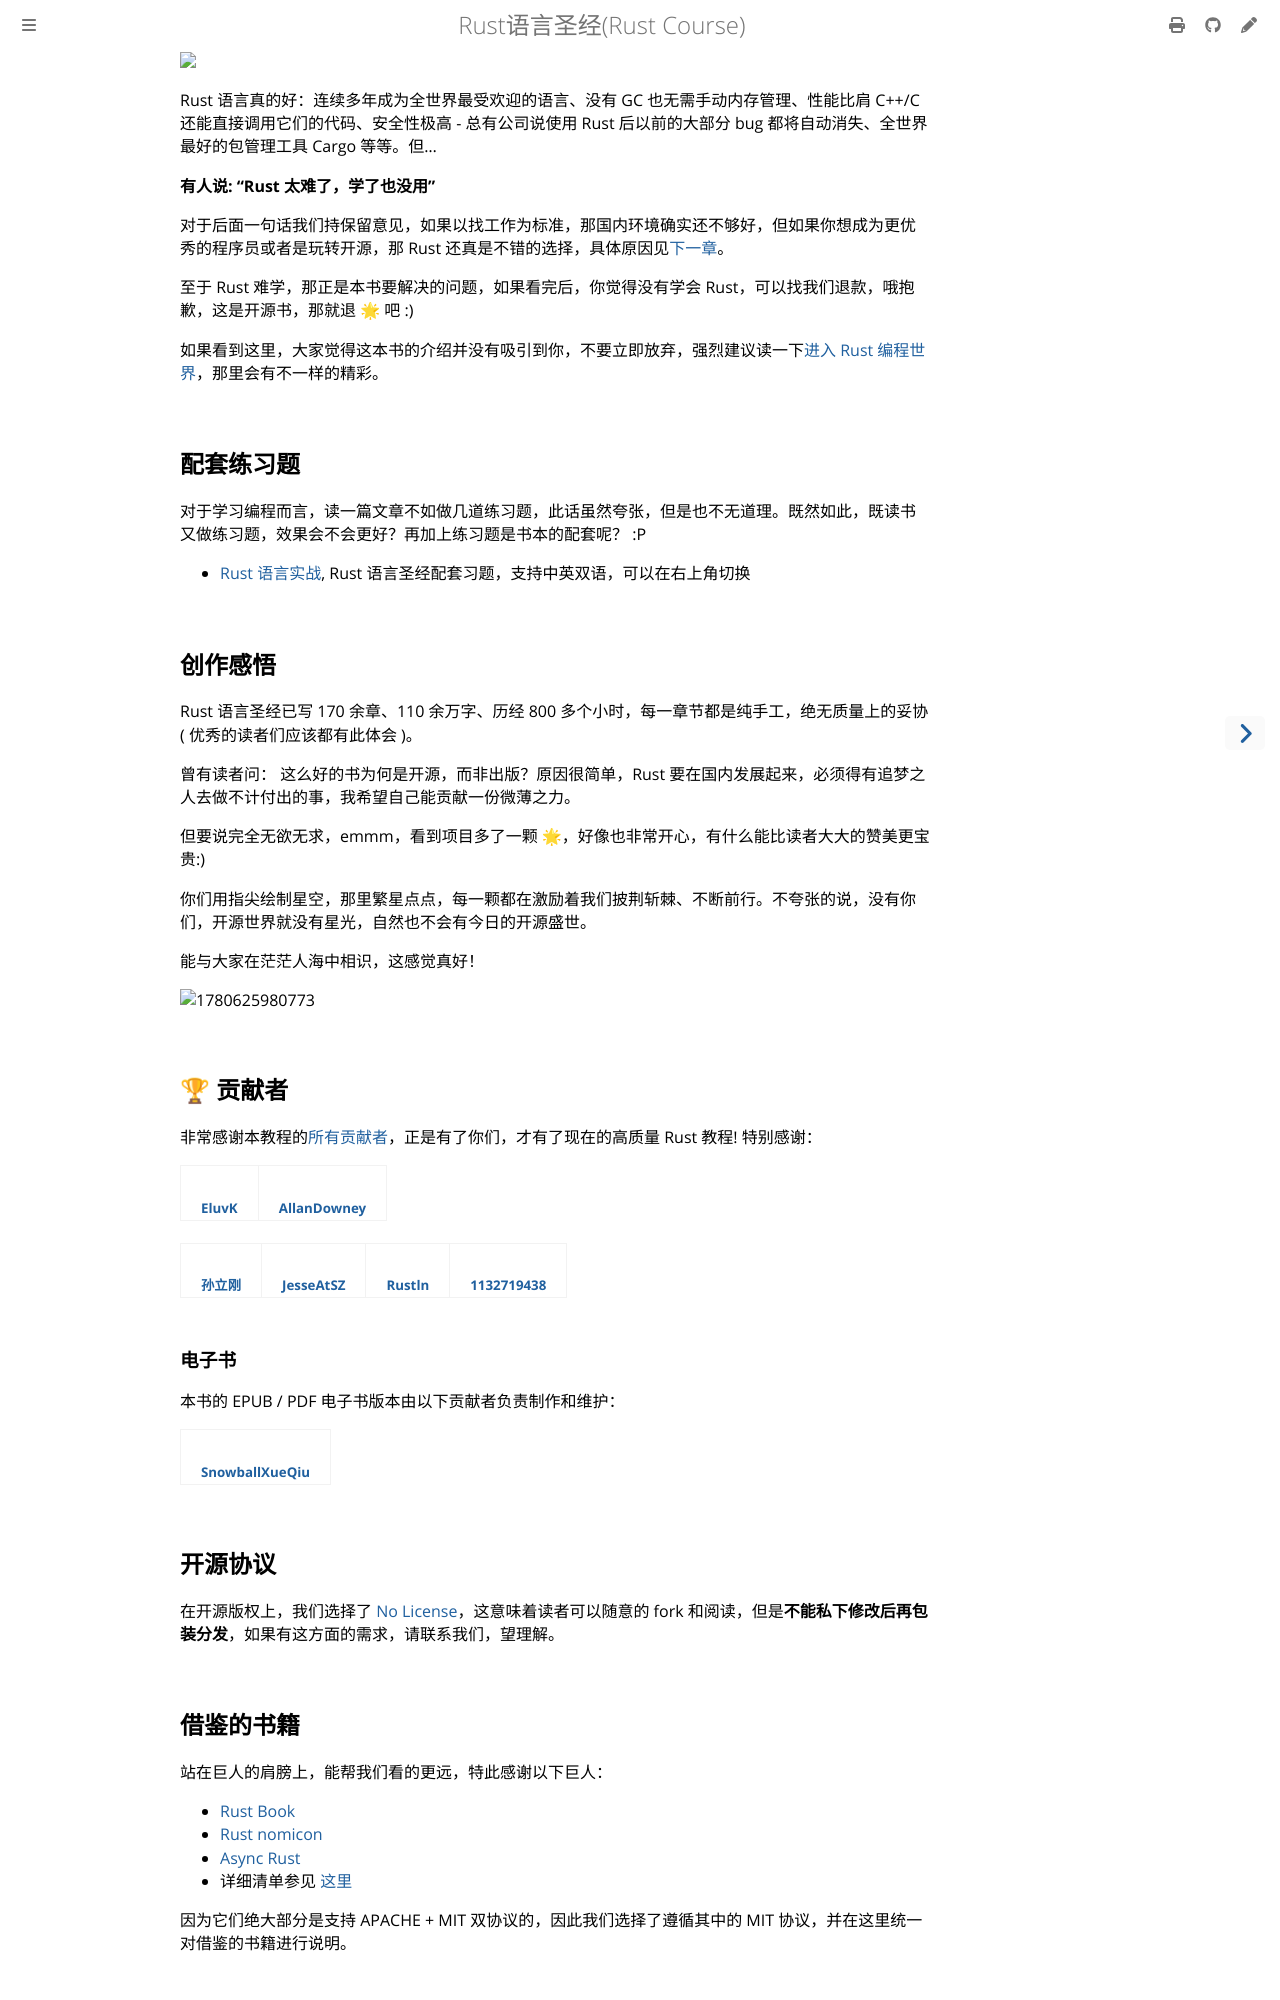

repository: sunface/rust-course · page: about-book.html · generator: mdbook

<img src="https://github.com/sunface/rust-course/blob/main/assets/banner.jpg?raw=true" />

Rust 语言真的好：连续多年成为全世界最受欢迎的语言、没有 GC 也无需手动内存管理、性能比肩 C++/C 还能直接调用它们的代码、安全性极高 - 总有公司说使用 Rust 后以前的大部分 bug 都将自动消失、全世界最好的包管理工具 Cargo 等等。但...

**有人说: "Rust 太难了，学了也没用"**

对于后面一句话我们持保留意见，如果以找工作为标准，那国内环境确实还不够好，但如果你想成为更优秀的程序员或者是玩转开源，那 Rust 还真是不错的选择，具体原因见[下一章](https://beatai.org/rust-course/into-rust)。

至于 Rust 难学，那正是本书要解决的问题，如果看完后，你觉得没有学会 Rust，可以找我们退款，哦抱歉，这是开源书，那就退 🌟 吧 :)

如果看到这里，大家觉得这本书的介绍并没有吸引到你，不要立即放弃，强烈建议读一下[进入 Rust 编程世界](https://beatai.org/rust-course/into-rust)，那里会有不一样的精彩。

## 配套练习题

对于学习编程而言，读一篇文章不如做几道练习题，此话虽然夸张，但是也不无道理。既然如此，既读书又做练习题，效果会不会更好？再加上练习题是书本的配套呢？ :P

- [Rust 语言实战](https://github.com/sunface/rust-by-practice), Rust 语言圣经配套习题，支持中英双语，可以在右上角切换

## 创作感悟

Rust 语言圣经已写 170 余章、110 余万字、历经 800 多个小时，每一章节都是纯手工，绝无质量上的妥协( 优秀的读者们应该都有此体会 )。

曾有读者问： 这么好的书为何是开源，而非出版？原因很简单，Rust 要在国内发展起来，必须得有追梦之人去做不计付出的事，我希望自己能贡献一份微薄之力。

但要说完全无欲无求，emmm，看到项目多了一颗 🌟，好像也非常开心，有什么能比读者大大的赞美更宝贵:)

你们用指尖绘制星空，那里繁星点点，每一颗都在激励着我们披荆斩棘、不断前行。不夸张的说，没有你们，开源世界就没有星光，自然也不会有今日的开源盛世。

能与大家在茫茫人海中相识，这感觉真好！


<img width="2452" height="744" alt="1780625980773" src="https://github.com/user-attachments/assets/988797be-c886-45ac-99d6-569fae654dfe" />



## 🏆 贡献者

非常感谢本教程的[所有贡献者](https://github.com/sunface/rust-course/graphs/contributors)，正是有了你们，才有了现在的高质量 Rust 教程! 特别感谢：

<table>
    <tbody>
    <tr>
        <td align="center">
            <a href="https://github.com/EluvK">
                <img src="https://avatars.githubusercontent.com/u/36977935?v=4" width="160px" alt=""/>
                <br />
                <sub><b>EluvK</b></sub>
            </a>
        </td>
        <td align="center">
            <a href="https://github.com/AllanDowney">
                <img src="https://avatars.githubusercontent.com/u/82752697?v=4?s=100"  width="160px" alt=""/>
                <br />
                <sub><b>AllanDowney</b></sub>
            </a>
        </td>
    </tr>
    </tbody>
</table>

<br />


<table>
    <tbody>
    <tr>
        <td align="center">
            <a href="https://github.com/SUN-LG">
                <img src="https://avatars.githubusercontent.com/u/15073915?v=4" width="100px" alt=""/>
                <br />
                <sub><b>孙立刚</b></sub>
            </a>
        </td>
        <td align="center">
            <a href="https://github.com/JesseAtSZ">
                <img src="https://avatars.githubusercontent.com/u/35264598?v=4?s=100" width="100px" alt=""/>
                <br />
                <sub><b>JesseAtSZ</b></sub>
            </a>
        </td>
        <td align="center">
            <a href="https://github.com/Rustln">
                <img src="https://avatars.githubusercontent.com/u/100085326?v=4?s=100" width="100px" alt=""/>
                <br />
                <sub><b>Rustln</b></sub>
            </a>
        </td>
        <td align="center">
            <a href="https://github.com/1132719438">
                <img src="https://avatars.githubusercontent.com/u/10138791?v=4?s=100" width="100px" alt=""/>
                <br />
                <sub><b>1132719438</b></sub>
            </a>
        </td>
    </tr>
    </tbody>
</table>

### 电子书

本书的 EPUB / PDF 电子书版本由以下贡献者负责制作和维护：

<table>
    <tbody>
    <tr>
        <td align="center">
            <a href="https://github.com/SnowballXueQiu">
                <img src="https://avatars.githubusercontent.com/u/97330394?v=4" width="100px" alt=""/>
                <br />
                <sub><b>SnowballXueQiu</b></sub>
            </a>
        </td>
    </tr>
    </tbody>
</table>


## 开源协议

在开源版权上，我们选择了 [No License](https://choosealicense.com/no-permission/)，这意味着读者可以随意的 fork 和阅读，但是**不能私下修改后再包装分发**，如果有这方面的需求，请联系我们，望理解。
